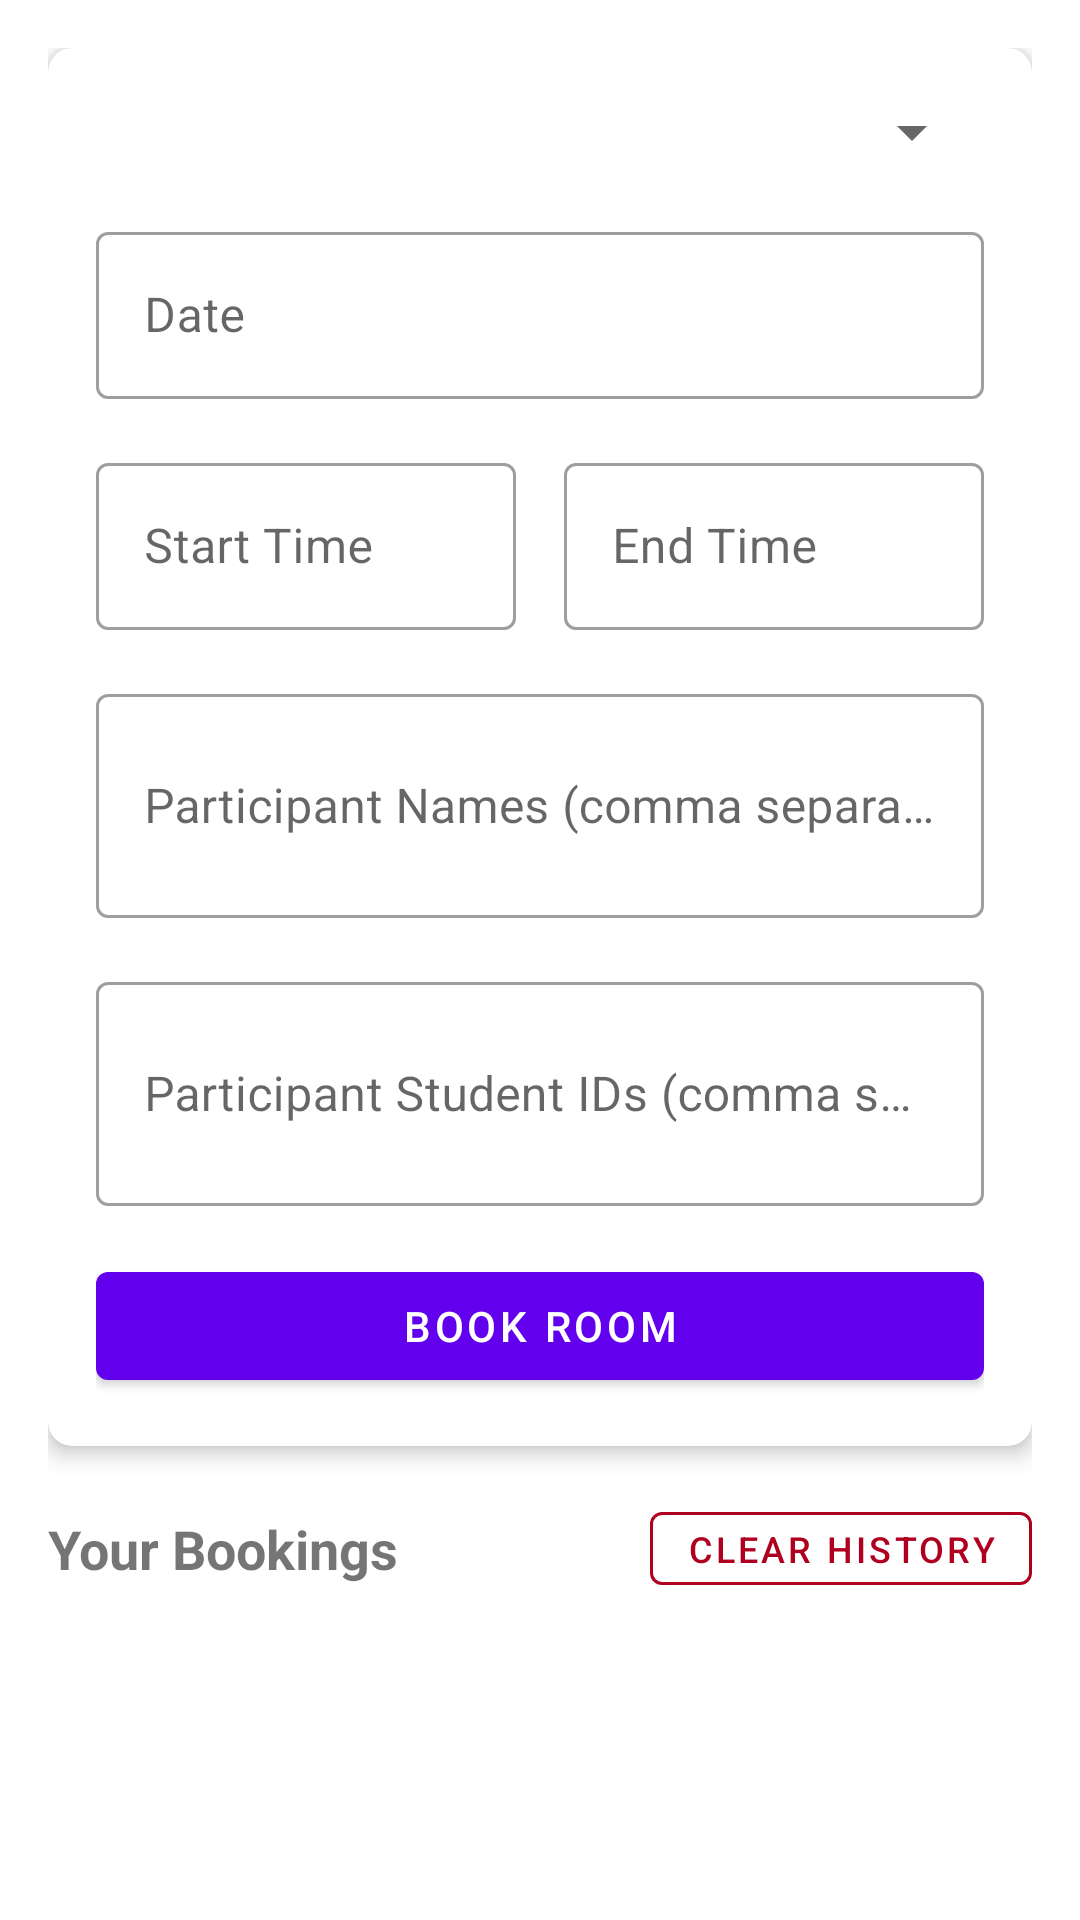

Write the Android layout XML for this screen, with the resource values it uses.
<!-- AndroidManifest.xml: application theme Theme.LibrarySystem -->
<!-- res/layout/fragment_room_booking.xml -->
<?xml version="1.0" encoding="utf-8"?>
<RelativeLayout xmlns:android="http://schemas.android.com/apk/res/android"
    xmlns:app="http://schemas.android.com/apk/res-auto"
    android:layout_width="match_parent"
    android:layout_height="match_parent">

    <LinearLayout
        android:layout_width="match_parent"
        android:layout_height="match_parent"
        android:orientation="vertical"
        android:padding="16dp">

        <com.google.android.material.card.MaterialCardView
            android:layout_width="match_parent"
            android:layout_height="wrap_content"
            android:layout_marginBottom="16dp"
            app:cardElevation="4dp"
            app:cardCornerRadius="8dp">

            <LinearLayout
                android:layout_width="match_parent"
                android:layout_height="wrap_content"
                android:orientation="vertical"
                android:padding="16dp">

                <Spinner
                    android:id="@+id/room_spinner"
                    android:layout_width="match_parent"
                    android:layout_height="wrap_content"
                    android:layout_marginBottom="16dp" />

                <com.google.android.material.textfield.TextInputLayout
                    android:layout_width="match_parent"
                    android:layout_height="wrap_content"
                    android:hint="Date"
                    style="@style/Widget.MaterialComponents.TextInputLayout.OutlinedBox">

                    <com.google.android.material.textfield.TextInputEditText
                        android:id="@+id/date_input"
                        android:layout_width="match_parent"
                        android:layout_height="wrap_content"
                        android:inputType="none"
                        android:focusable="false" />

                </com.google.android.material.textfield.TextInputLayout>

                <LinearLayout
                    android:layout_width="match_parent"
                    android:layout_height="wrap_content"
                    android:orientation="horizontal"
                    android:layout_marginTop="16dp">

                    <com.google.android.material.textfield.TextInputLayout
                        android:layout_width="0dp"
                        android:layout_height="wrap_content"
                        android:layout_weight="1"
                        android:layout_marginEnd="8dp"
                        android:hint="Start Time"
                        style="@style/Widget.MaterialComponents.TextInputLayout.OutlinedBox">

                        <com.google.android.material.textfield.TextInputEditText
                            android:id="@+id/start_time_input"
                            android:layout_width="match_parent"
                            android:layout_height="wrap_content"
                            android:inputType="none"
                            android:focusable="false" />

                    </com.google.android.material.textfield.TextInputLayout>

                    <com.google.android.material.textfield.TextInputLayout
                        android:layout_width="0dp"
                        android:layout_height="wrap_content"
                        android:layout_weight="1"
                        android:layout_marginStart="8dp"
                        android:hint="End Time"
                        style="@style/Widget.MaterialComponents.TextInputLayout.OutlinedBox">

                        <com.google.android.material.textfield.TextInputEditText
                            android:id="@+id/end_time_input"
                            android:layout_width="match_parent"
                            android:layout_height="wrap_content"
                            android:inputType="none"
                            android:focusable="false" />

                    </com.google.android.material.textfield.TextInputLayout>

                </LinearLayout>

                <com.google.android.material.textfield.TextInputLayout
                    android:layout_width="match_parent"
                    android:layout_height="wrap_content"
                    android:layout_marginTop="16dp"
                    android:hint="Participant Names (comma separated)"
                    style="@style/Widget.MaterialComponents.TextInputLayout.OutlinedBox">

                    <com.google.android.material.textfield.TextInputEditText
                        android:id="@+id/participant_names_input"
                        android:layout_width="match_parent"
                        android:layout_height="wrap_content"
                        android:inputType="textMultiLine"
                        android:minLines="2" />

                </com.google.android.material.textfield.TextInputLayout>

                <com.google.android.material.textfield.TextInputLayout
                    android:layout_width="match_parent"
                    android:layout_height="wrap_content"
                    android:layout_marginTop="16dp"
                    android:hint="Participant Student IDs (comma separated)"
                    style="@style/Widget.MaterialComponents.TextInputLayout.OutlinedBox">

                    <com.google.android.material.textfield.TextInputEditText
                        android:id="@+id/participant_ids_input"
                        android:layout_width="match_parent"
                        android:layout_height="wrap_content"
                        android:inputType="textMultiLine"
                        android:minLines="2" />

                </com.google.android.material.textfield.TextInputLayout>

                <com.google.android.material.button.MaterialButton
                    android:id="@+id/book_room_button"
                    android:layout_width="match_parent"
                    android:layout_height="wrap_content"
                    android:layout_marginTop="16dp"
                    android:text="Book Room" />

            </LinearLayout>

        </com.google.android.material.card.MaterialCardView>

        <LinearLayout
            android:layout_width="match_parent"
            android:layout_height="wrap_content"
            android:orientation="horizontal"
            android:gravity="center_vertical"
            android:layout_marginBottom="8dp">

            <TextView
                android:layout_width="0dp"
                android:layout_height="wrap_content"
                android:layout_weight="1"
                android:text="Your Bookings"
                android:textStyle="bold"
                android:textSize="18sp" />

            <com.google.android.material.button.MaterialButton
                android:id="@+id/clearHistoryButton"
                android:layout_width="wrap_content"
                android:layout_height="wrap_content"
                android:text="Clear History"
                style="@style/Widget.MaterialComponents.Button.OutlinedButton"
                app:strokeColor="@color/design_default_color_error"
                android:textColor="@color/design_default_color_error"
                android:minHeight="36dp"
                android:textSize="12sp"
                android:paddingStart="12dp"
                android:paddingEnd="12dp"/>

        </LinearLayout>

        <androidx.recyclerview.widget.RecyclerView
            android:id="@+id/bookings_recycler_view"
            android:layout_width="match_parent"
            android:layout_height="0dp"
            android:layout_weight="1" />

    </LinearLayout>

    
    <ProgressBar
        android:id="@+id/progressBar"
        android:layout_width="wrap_content"
        android:layout_height="wrap_content"
        android:layout_centerInParent="true"
        android:visibility="gone"
        android:elevation="10dp"
        android:indeterminate="true"/>

</RelativeLayout>
<!-- resources referenced by this layout -->
<resources>
  <style name="Theme.LibrarySystem" parent="Theme.MaterialComponents.DayNight.DarkActionBar">
          
          <item name="colorPrimary">@color/purple_500</item>
          <item name="colorPrimaryVariant">@color/purple_700</item>
          <item name="colorOnPrimary">@color/white</item>
          
          <item name="colorSecondary">@color/teal_200</item>
          <item name="colorSecondaryVariant">@color/teal_700</item>
          <item name="colorOnSecondary">@color/black</item>
          
          <item name="android:statusBarColor">?attr/colorPrimaryVariant</item>
          
          <item name="windowActionBar">false</item>
          <item name="windowNoTitle">true</item>
          
          <item name="drawerArrowStyle">@style/DrawerArrowStyle</item>
      </style>
  <color name="purple_500">#FF6200EE</color>
  <color name="purple_700">#FF3700B3</color>
  <color name="white">#FFFFFFFF</color>
  <color name="teal_200">#FF03DAC5</color>
  <color name="teal_700">#FF018786</color>
  <color name="black">#FF000000</color>
  <style name="DrawerArrowStyle" parent="Widget.AppCompat.DrawerArrowToggle">
          <item name="spinBars">true</item>
          <item name="color">@android:color/white</item>
      </style>
</resources>
